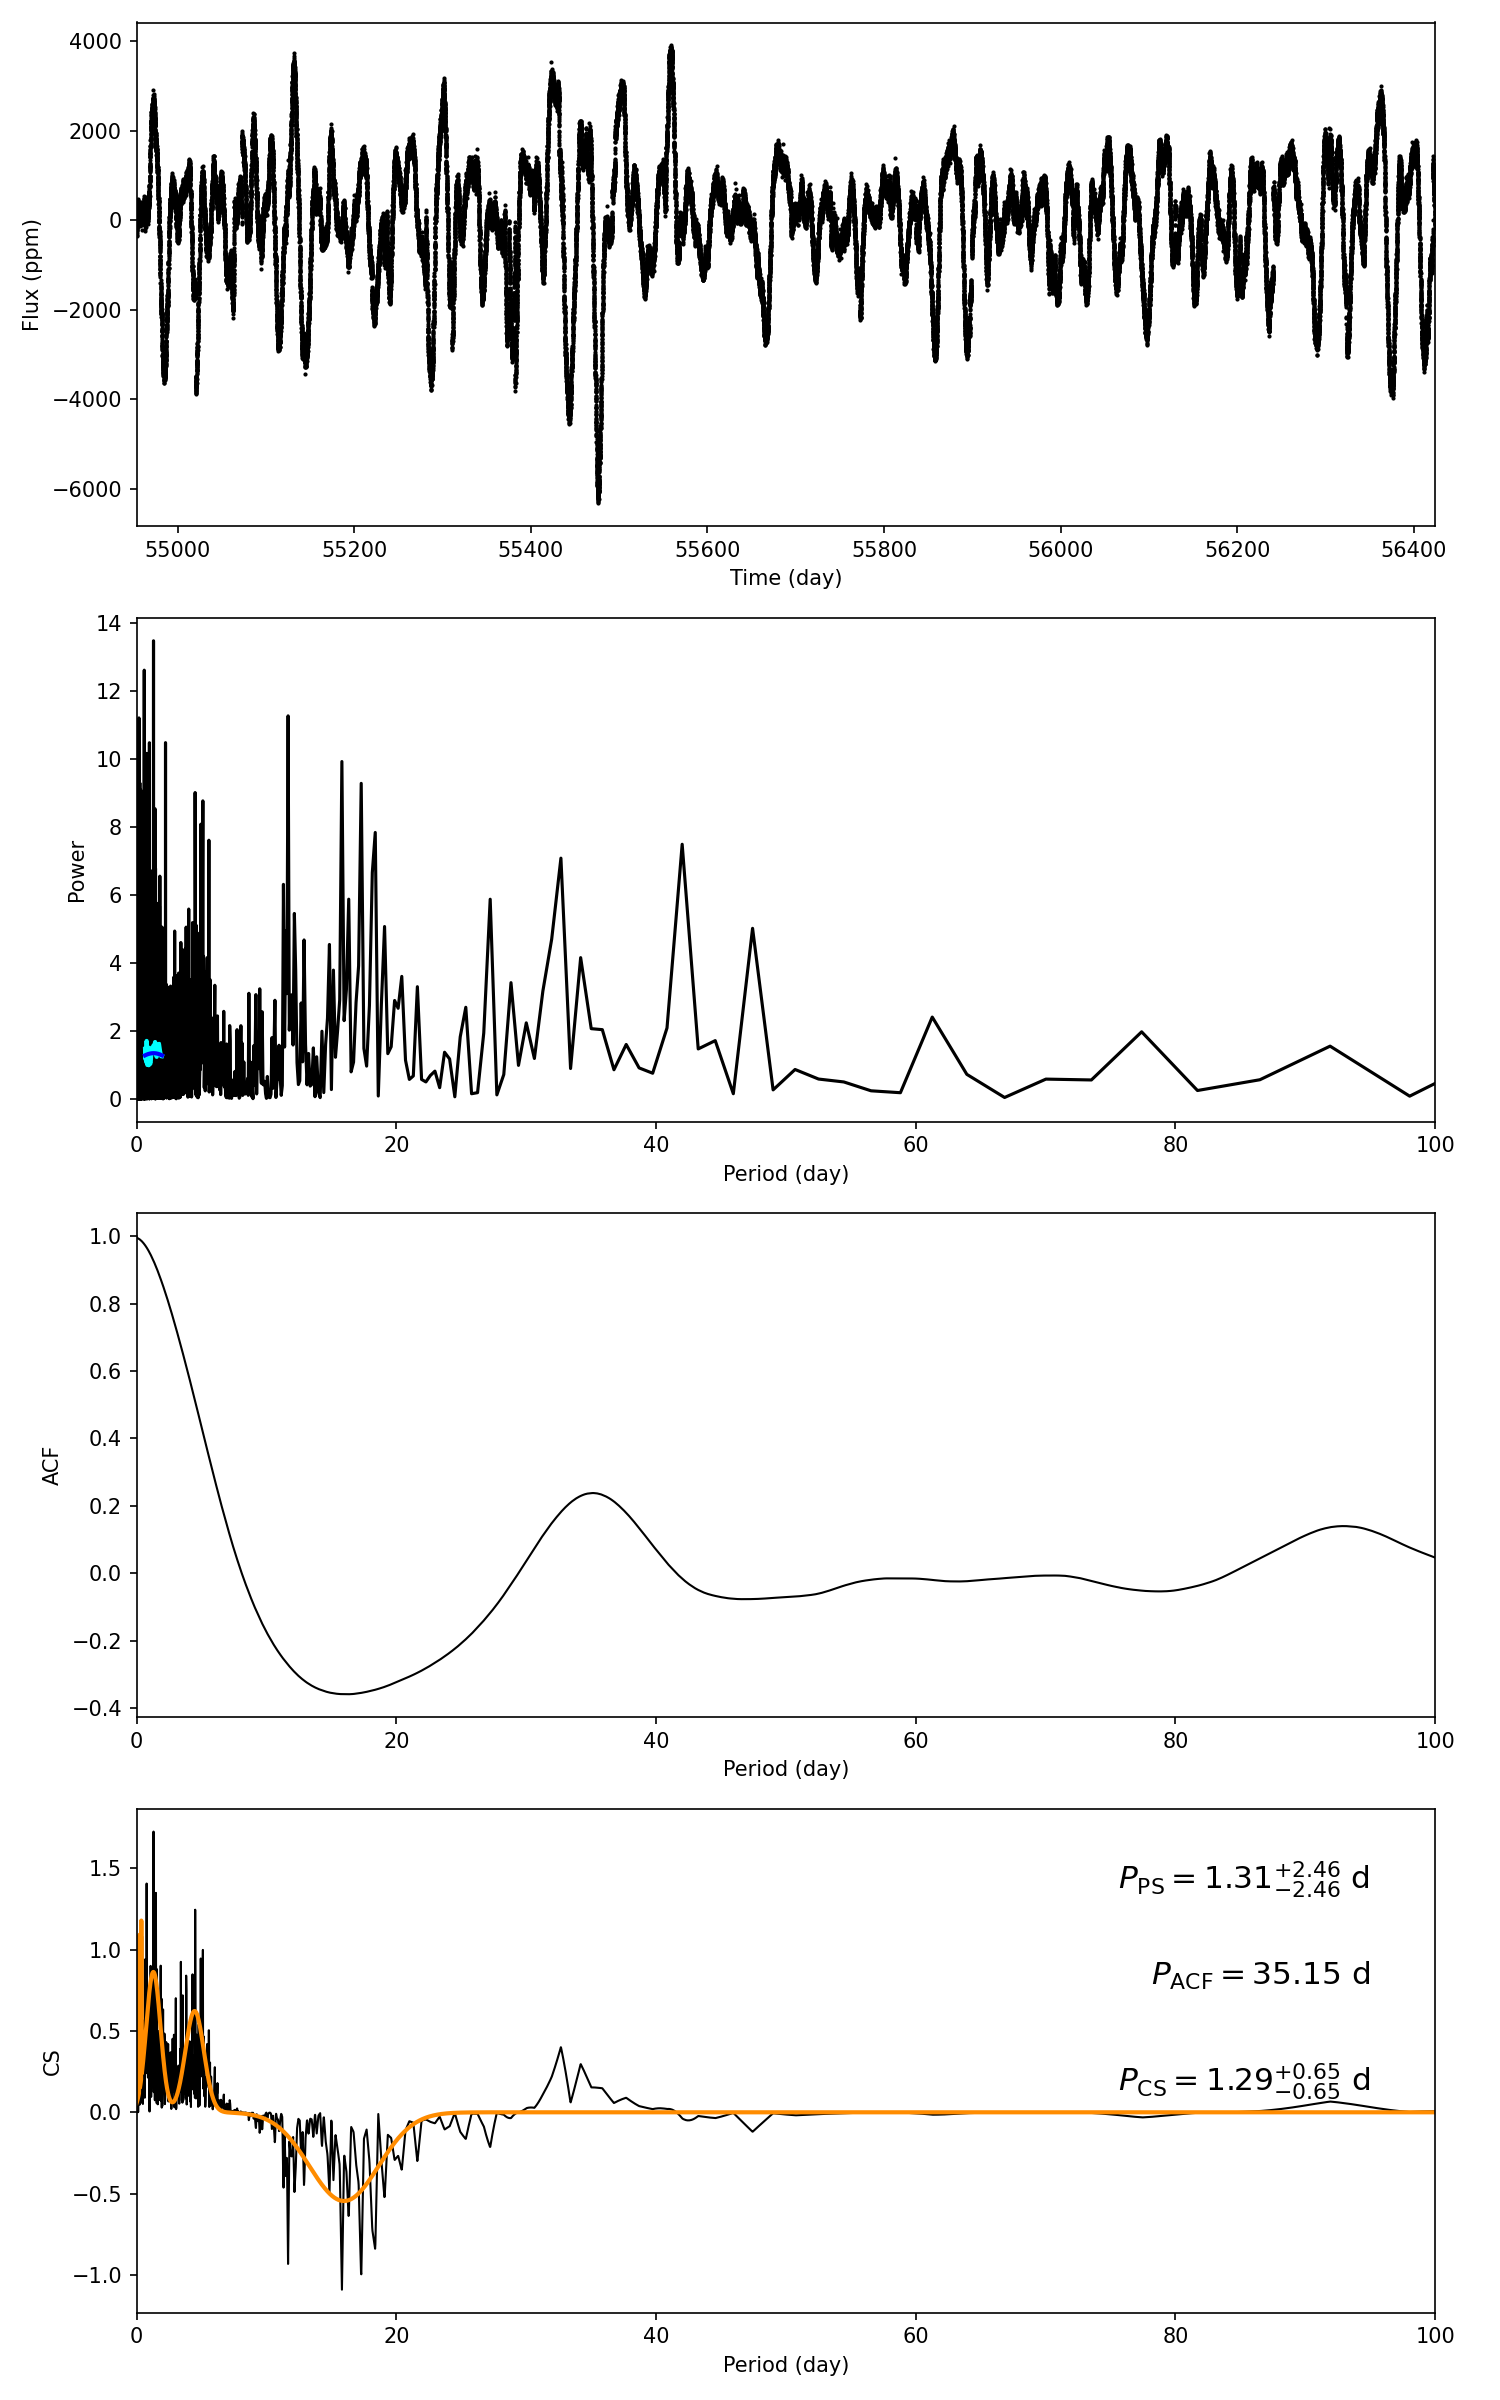

Source data for this figure (header and first rows):
target_id, prot_ps, prot_acf, prot_cs, e_prot_ps, E_prot_ps, e_prot_acf, E_prot_acf, e_prot_cs, E_prot_cs, sph_ps, sph_acf, sph_cs, e_sph_ps, e_sph_acf, e_sph_cs, h_ps, fa_prob_ps, hacf, gacf, hcs
4557341, 1.307, 35.15, 1.295, 2.459, 2.459, -1.0, -1.0, 0.6515, 0.6515, 478, 1238, 467.4, 322.6, 290.6, 316.7, 13.48, 1.3987396495086462e-06, 0.4395, 0.2244, 1.725
